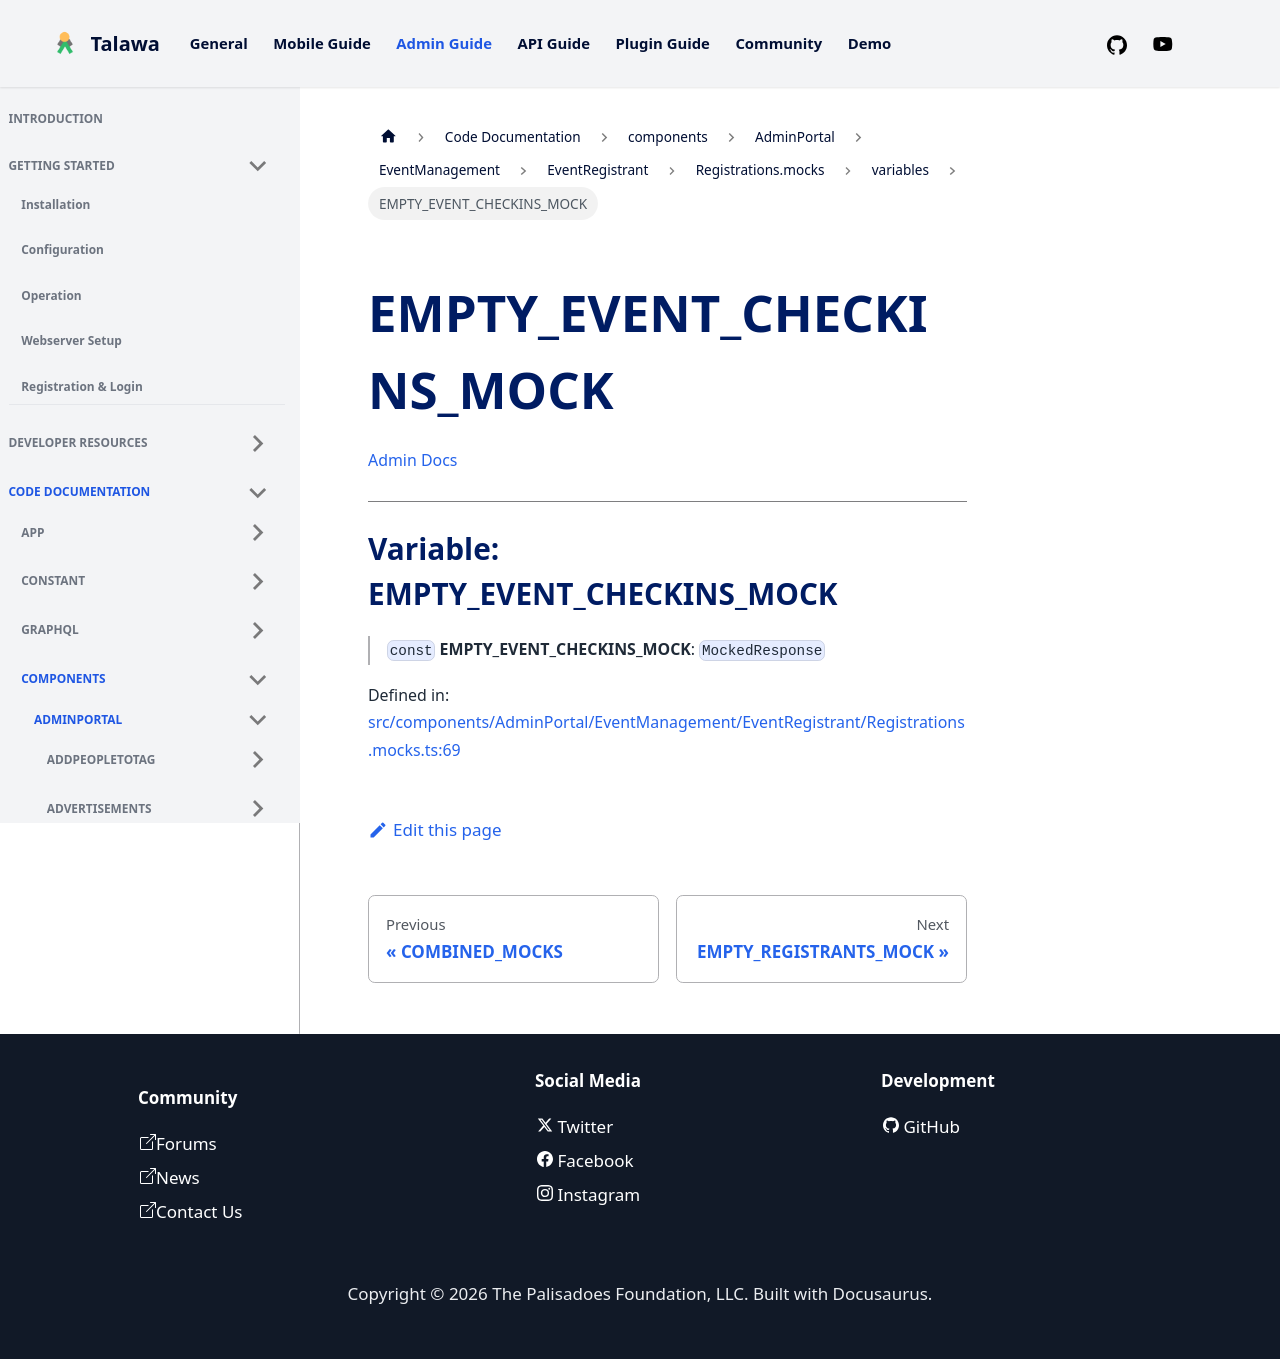

repository: PalisadoesFoundation/talawa-admin · page: docs/auto-docs/components/AdminPortal/EventManagement/EventRegistrant/Registrations.mocks/variables/EMPTY_EVENT_CHECKINS_MOCK/index.html · generator: docusaurus

[Admin Docs](/)

***

# Variable: EMPTY\_EVENT\_CHECKINS\_MOCK

> `const` **EMPTY\_EVENT\_CHECKINS\_MOCK**: `MockedResponse`

Defined in: [src/components/AdminPortal/EventManagement/EventRegistrant/Registrations.mocks.ts:69](https://github.com/PalisadoesFoundation/talawa-admin/blob/main/src/components/AdminPortal/EventManagement/EventRegistrant/Registrations.mocks.ts#L69)
